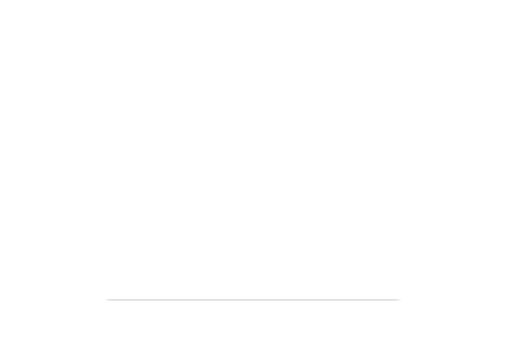
t = 0.00 s
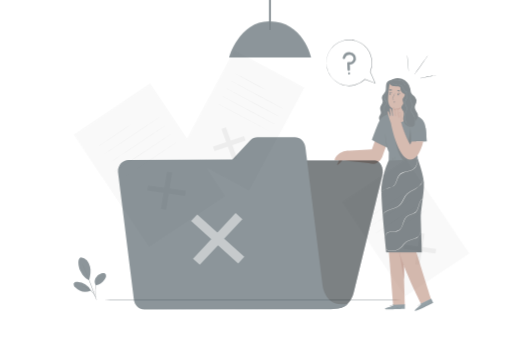
t = 0.42 s
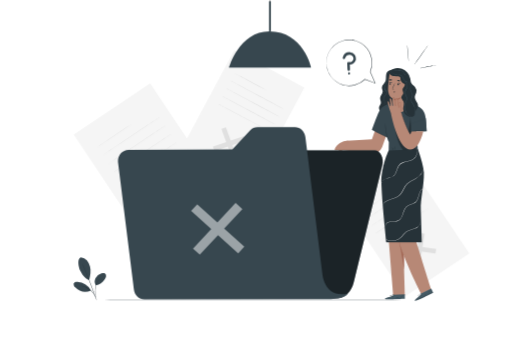
t = 0.83 s
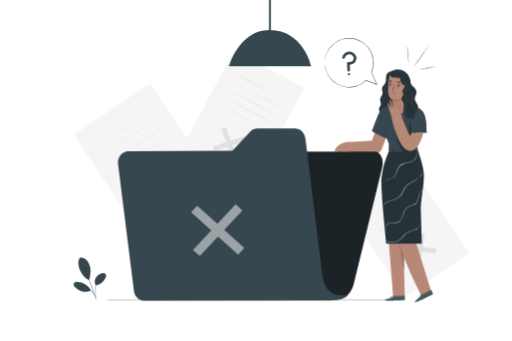
t = 1.25 s
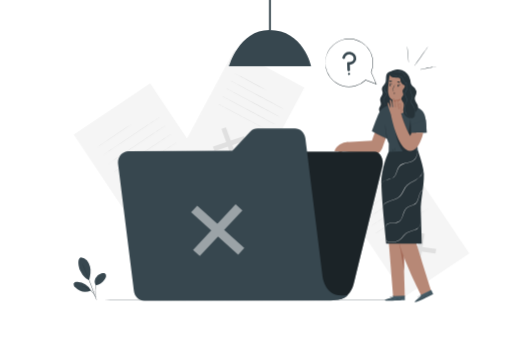
t = 1.67 s
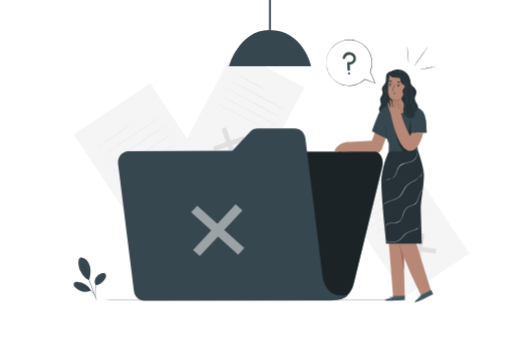
t = 2.08 s

The animated SVG that drew these frames (rendered in a browser with its animation timeline set to each time). Animation: 4 CSS @keyframes rules; one cycle of 2.50 s, repeats indefinitely.

<svg class="animated" id="freepik_stories-no-data" xmlns="http://www.w3.org/2000/svg" viewBox="0 0 750 500" version="1.1" xmlns:xlink="http://www.w3.org/1999/xlink" xmlns:svgjs="http://svgjs.com/svgjs"><style>svg#freepik_stories-no-data:not(.animated) .animable {opacity: 0;}svg#freepik_stories-no-data.animated #freepik--background-complete--inject-1 {animation: 1s 1 forwards cubic-bezier(.36,-0.01,.5,1.38) fadeIn;animation-delay: 0s;}svg#freepik_stories-no-data.animated #freepik--Lamp--inject-1 {animation: 1s 1 forwards cubic-bezier(.36,-0.01,.5,1.38) slideDown;animation-delay: 0s;}svg#freepik_stories-no-data.animated #freepik--Plant--inject-1 {animation: 1s 1 forwards cubic-bezier(.36,-0.01,.5,1.38) fadeIn;animation-delay: 0s;}svg#freepik_stories-no-data.animated #freepik--Character--inject-1 {animation: 1s 1 forwards cubic-bezier(.36,-0.01,.5,1.38) slideUp;animation-delay: 0s;}svg#freepik_stories-no-data.animated #freepik--Folder--inject-1 {animation: 1s 1 forwards cubic-bezier(.36,-0.01,.5,1.38) slideUp;animation-delay: 0s;}svg#freepik_stories-no-data.animated #freepik--speech-bubble--inject-1 {animation: 1s 1 forwards cubic-bezier(.36,-0.01,.5,1.38) fadeIn,1.5s Infinite  linear heartbeat;animation-delay: 0s,1s;}            @keyframes fadeIn {                0% {                    opacity: 0;                }                100% {                    opacity: 1;                }            }                    @keyframes slideDown {                0% {                    opacity: 0;                    transform: translateY(-30px);                }                100% {                    opacity: 1;                    transform: translateY(0);                }            }                    @keyframes slideUp {                0% {                    opacity: 0;                    transform: translateY(30px);                }                100% {                    opacity: 1;                    transform: inherit;                }            }                    @keyframes heartbeat {                0% {                    transform: scale(1);                }                10% {                    transform: scale(1.1);                }                30% {                    transform: scale(1);                }                40% {                    transform: scale(1);                }                50% {                    transform: scale(1.1);                }                60% {                    transform: scale(1);                }                100% {                    transform: scale(1);                }            }        </style><g id="freepik--background-complete--inject-1" class="animable" style="transform-origin: 397.782px 217.393px;"><g id="eluslnxr6gc3i"><rect x="151.54" y="143.03" width="134.99" height="198.77" style="fill: rgb(245, 245, 245); transform-origin: 219.035px 242.415px; transform: rotate(-33.78deg);" class="animable"></rect></g><polygon points="272.42 279.66 271.15 287.54 215.37 279.5 216.64 271.62 272.42 279.66" style="fill: rgb(224, 224, 224); transform-origin: 243.895px 279.58px;" id="elaiegjz4f69w" class="animable"></polygon><polygon points="244.33 251.55 252.33 252.7 243.46 307.62 235.45 306.46 244.33 251.55" style="fill: rgb(224, 224, 224); transform-origin: 243.89px 279.585px;" id="eloyar3en8nz" class="animable"></polygon><path d="M193,181.75c.08.11-11.16,7.78-25.11,17.1s-25.32,16.8-25.4,16.68,11.16-7.78,25.11-17.11S192.87,181.63,193,181.75Z" style="fill: rgb(224, 224, 224); transform-origin: 167.745px 198.64px;" id="el68zju7macsy" class="animable"></path><path d="M234.22,171.39c.08.12-18.62,12.76-41.76,28.24s-42,27.93-42.06,27.82S169,214.68,192.17,199.2,234.14,171.27,234.22,171.39Z" style="fill: rgb(224, 224, 224); transform-origin: 192.31px 199.42px;" id="els8v4ui3ylzb" class="animable"></path><path d="M242.49,183.75c.08.12-18.62,12.77-41.76,28.25s-42,27.93-42.06,27.81,18.62-12.76,41.77-28.25S242.41,183.63,242.49,183.75Z" style="fill: rgb(224, 224, 224); transform-origin: 200.58px 211.78px;" id="el0ztuy89xszo" class="animable"></path><path d="M250.76,196.12c.08.12-18.62,12.77-41.76,28.24S167,252.3,167,252.18s18.61-12.77,41.76-28.25S250.68,196,250.76,196.12Z" style="fill: rgb(224, 224, 224); transform-origin: 208.88px 224.15px;" id="elg7m517xj9xu" class="animable"></path><path d="M259,208.49c.08.12-18.62,12.76-41.76,28.24s-42,27.93-42.05,27.81S193.83,251.78,217,236.3,259,208.37,259,208.49Z" style="fill: rgb(224, 224, 224); transform-origin: 217.095px 236.515px;" id="eliw7cgnmm33q" class="animable"></path><g id="elo7qk431gd1"><rect x="537.68" y="250.43" width="113.37" height="166.93" style="fill: rgb(245, 245, 245); transform-origin: 594.365px 333.895px; transform: rotate(-33.78deg);" class="animable"></rect></g><polygon points="639.2 365.18 638.13 371.8 591.28 365.05 592.36 358.43 639.2 365.18" style="fill: rgb(224, 224, 224); transform-origin: 615.24px 365.115px;" id="eln24yqrscqng" class="animable"></polygon><polygon points="615.61 341.57 622.33 342.54 614.88 388.66 608.15 387.69 615.61 341.57" style="fill: rgb(224, 224, 224); transform-origin: 615.24px 365.115px;" id="el27o826dxx2g" class="animable"></polygon><path d="M572.46,283c.08.12-9.35,6.57-21.07,14.4s-21.28,14.09-21.36,14,9.36-6.56,21.07-14.4S572.38,282.83,572.46,283Z" style="fill: rgb(224, 224, 224); transform-origin: 551.245px 297.199px;" id="elilz3r3u14vd" class="animable"></path><path d="M607.11,274.25c.08.12-15.61,10.76-35,23.75s-35.26,23.45-35.34,23.33,15.61-10.76,35-23.76S607,274.13,607.11,274.25Z" style="fill: rgb(224, 224, 224); transform-origin: 571.94px 297.79px;" id="eljdjw180ae9p" class="animable"></path><path d="M614.06,284.63c.08.12-15.61,10.76-35,23.76s-35.26,23.44-35.34,23.32S559.28,321,578.72,308,614,284.52,614.06,284.63Z" style="fill: rgb(224, 224, 224); transform-origin: 578.89px 308.17px;" id="elaxjqplefx4" class="animable"></path><path d="M621,295c.08.12-15.62,10.76-35,23.76s-35.26,23.44-35.34,23.32,15.61-10.75,35-23.76S620.93,294.9,621,295Z" style="fill: rgb(224, 224, 224); transform-origin: 585.83px 318.54px;" id="elddd153vjg1" class="animable"></path><path d="M628,305.41c.08.12-15.61,10.75-35,23.75s-35.26,23.44-35.34,23.33,15.61-10.76,35-23.76S627.87,305.29,628,305.41Z" style="fill: rgb(224, 224, 224); transform-origin: 592.83px 328.95px;" id="elhd5oak6ezsa" class="animable"></path><g id="elhqadh350sul"><rect x="295.8" y="90.69" width="116.6" height="171.69" style="fill: rgb(245, 245, 245); transform-origin: 354.1px 176.535px; transform: rotate(28.14deg);" class="animable"></rect></g><polygon points="347.42 232.37 340.9 234.6 324.34 188.83 330.87 186.59 347.42 232.37" style="fill: rgb(224, 224, 224); transform-origin: 335.88px 210.595px;" id="el41y2jy595tv" class="animable"></polygon><polygon points="357.42 199.53 359.8 206.1 314.34 221.67 311.96 215.1 357.42 199.53" style="fill: rgb(224, 224, 224); transform-origin: 335.88px 210.6px;" id="el1lv9vcpy8j2" class="animable"></polygon><path d="M389.72,132c-.08.15-10.5-5.27-23.29-12.1s-23.08-12.5-23-12.65,10.51,5.27,23.3,12.1S389.8,131.84,389.72,132Z" style="fill: rgb(224, 224, 224); transform-origin: 366.575px 119.625px;" id="elcvjjflcekhg" class="animable"></path><path d="M414.4,159.23c-.08.15-17.34-8.93-38.55-20.27s-38.33-20.66-38.25-20.81,17.33,8.92,38.54,20.27S414.48,159.08,414.4,159.23Z" style="fill: rgb(224, 224, 224); transform-origin: 376px 138.69px;" id="elhyvezlt7vnj" class="animable"></path><path d="M408.34,170.56c-.08.15-17.34-8.92-38.55-20.27s-38.33-20.66-38.25-20.81,17.33,8.93,38.54,20.27S408.42,170.41,408.34,170.56Z" style="fill: rgb(224, 224, 224); transform-origin: 369.94px 150.02px;" id="el10089bsxuv4g" class="animable"></path><path d="M402.28,181.89c-.08.15-17.34-8.92-38.55-20.26S325.4,141,325.48,140.82s17.33,8.92,38.54,20.26S402.36,181.74,402.28,181.89Z" style="fill: rgb(224, 224, 224); transform-origin: 363.88px 161.355px;" id="elwg7qxq785o" class="animable"></path><path d="M396.22,193.22c-.08.15-17.34-8.92-38.55-20.26s-38.34-20.66-38.25-20.81,17.33,8.92,38.54,20.26S396.3,193.07,396.22,193.22Z" style="fill: rgb(224, 224, 224); transform-origin: 357.82px 172.685px;" id="elbdmahnnit19" class="animable"></path><g id="elhy714avcwil"><rect x="394.17" width="2.58" height="43.98" style="opacity: 0.2; transform-origin: 395.46px 21.99px;" class="animable"></rect></g></g><g id="freepik--Lamp--inject-1" class="animable" style="transform-origin: 395.46px 48.595px;"><path d="M335.23,97.19H455.69S444.57,44,394.55,44C350.06,44,335.23,97.19,335.23,97.19Z" style="fill: rgb(55, 71, 79); transform-origin: 395.46px 70.595px;" id="elbspppprizpt" class="animable"></path><rect x="394.17" width="2.58" height="43.98" style="fill: rgb(55, 71, 79); transform-origin: 395.46px 21.99px;" id="eldlsrm2fxoct" class="animable"></rect></g><g id="freepik--Floor--inject-1" class="animable" style="transform-origin: 375px 439.83px;"><path d="M663.67,439.83c0,.14-129.25.26-288.66.26S86.33,440,86.33,439.83s129.23-.26,288.68-.26S663.67,439.68,663.67,439.83Z" style="fill: rgb(38, 50, 56); transform-origin: 375px 439.83px;" id="elgnbchn8t6y" class="animable"></path></g><g id="freepik--Plant--inject-1" class="animable" style="transform-origin: 131.448px 408.86px;"><path d="M118.29,377.2a12.62,12.62,0,0,1,8.78,4.5,22.15,22.15,0,0,1,4.47,9c1.69,6.32.65,13.79-1.15,20.08-6.84-2.45-11.07-9.75-13-13.59-3-6.06-4.79-18.86.87-20" style="fill: rgb(55, 71, 79); transform-origin: 123.482px 393.985px;" id="elr07shfc1y6" class="animable"></path><path d="M140.24,418.45a10.74,10.74,0,0,1-.5-10.78,14.26,14.26,0,0,1,8.6-6.91c1.67-.52,3.61-.73,5.06.24a4.58,4.58,0,0,1,1.77,4.31,9.27,9.27,0,0,1-2,4.42c-3.33,4.51-7.37,8.26-13,8.72" style="fill: rgb(55, 71, 79); transform-origin: 146.872px 409.386px;" id="el0niepg4pgl8" class="animable"></path><path d="M141,439.58a6.5,6.5,0,0,1-.31-1.31c-.18-.94-.42-2.15-.71-3.6a37.77,37.77,0,0,1-.74-12.11,23,23,0,0,1,4.49-11.21,15.32,15.32,0,0,1,2.59-2.63,9.16,9.16,0,0,1,.82-.58,1.15,1.15,0,0,1,.3-.18,25.37,25.37,0,0,0-3.45,3.59,23.85,23.85,0,0,0-4.28,11.08c-.64,4.66.15,8.93.61,12,.24,1.53.44,2.77.55,3.63A8.23,8.23,0,0,1,141,439.58Z" style="fill: rgb(38, 50, 56); transform-origin: 143.245px 423.77px;" id="el8gpt7h6cvz" class="animable"></path><path d="M120.49,386.83a2.34,2.34,0,0,1,.28.51c.18.4.42.9.7,1.53.61,1.33,1.46,3.26,2.49,5.65,2.06,4.79,4.82,11.45,7.7,18.87s5.33,14.19,7,19.12c.86,2.46,1.53,4.46,2,5.85.21.66.37,1.19.5,1.6a2.61,2.61,0,0,1,.15.57,2.46,2.46,0,0,1-.24-.54c-.15-.4-.34-.92-.59-1.57l-2.11-5.8c-1.79-4.89-4.29-11.65-7.16-19.06s-5.59-14.09-7.57-18.91c-1-2.37-1.77-4.3-2.34-5.71-.26-.64-.47-1.15-.63-1.56A3.49,3.49,0,0,1,120.49,386.83Z" style="fill: rgb(38, 50, 56); transform-origin: 130.9px 413.68px;" id="el6php7oh6f8h" class="animable"></path><path d="M132.87,425.6a25.18,25.18,0,0,0-19.52-12.13c-2-.14-4.46.2-5.36,2s.3,4,1.68,5.46a21.49,21.49,0,0,0,23.27,5.2" style="fill: rgb(55, 71, 79); transform-origin: 120.309px 420.506px;" id="eltzt85af5tcl" class="animable"></path><path d="M116.43,418.89a7.15,7.15,0,0,1,1.27.05,12.09,12.09,0,0,1,1.47.17c.57.11,1.24.17,1.94.37a19.41,19.41,0,0,1,2.31.64,22.91,22.91,0,0,1,2.57,1,27.8,27.8,0,0,1,5.42,3.21,27.31,27.31,0,0,1,4.48,4.44,22.49,22.49,0,0,1,1.57,2.25,21.93,21.93,0,0,1,1.18,2.09,17.4,17.4,0,0,1,.8,1.8,11.34,11.34,0,0,1,.51,1.4,6.82,6.82,0,0,1,.33,1.23c-.11,0-.59-1.72-1.94-4.28a22,22,0,0,0-1.21-2,25.32,25.32,0,0,0-1.58-2.19,26.65,26.65,0,0,0-9.74-7.52c-.87-.38-1.7-.74-2.51-1a21.87,21.87,0,0,0-2.27-.69C118.23,419.09,116.42,419,116.43,418.89Z" style="fill: rgb(38, 50, 56); transform-origin: 128.355px 428.211px;" id="elgcg89lsitw8" class="animable"></path></g><g id="freepik--Character--inject-1" class="animable" style="transform-origin: 564.68px 255.511px;"><path d="M570.36,105.48c-2.94.67-4.37,4.06-4.65,7.06s.1,6.18-1.16,8.92c-1.42,3.08-4.81,5.36-4.92,8.75-.07,2.07,1.16,4,1.1,6.09-.1,3.4-3.56,6-3.75,9.36-.13,2.45,1.5,4.79,1.11,7.21-.3,1.88-1.77,3.36-2.39,5.16-1.23,3.6,1.24,7.55,4.45,9.57a14.59,14.59,0,0,0,21.25-6.78c1.78-4.32,1.39-9.19,1-13.84q-1.8-21.76-2.68-43.58" style="fill: rgb(38, 50, 56); transform-origin: 569.054px 136.619px;" id="elsvgq3kstzd" class="animable"></path><path d="M561.82,156.66a3.41,3.41,0,0,0,1.35-1.59,5.79,5.79,0,0,0,.34-2.45,13.47,13.47,0,0,0-.73-3.23,9.31,9.31,0,0,1-.52-4.1c.25-1.56,1.37-2.84,2.38-4.1a8.77,8.77,0,0,0,1.35-2.05,3.31,3.31,0,0,0,.16-2.4c-.52-1.63-2.12-2.83-2.85-4.72a5,5,0,0,1-.16-2.92,11.59,11.59,0,0,1,1-2.61,22.41,22.41,0,0,0,2-4.71c.7-3.17.37-6.2.85-8.69a9.62,9.62,0,0,1,2.53-5.32,5.81,5.81,0,0,1,1.32-1,2.07,2.07,0,0,1,.53-.19,7.69,7.69,0,0,0-1.71,1.28,9.78,9.78,0,0,0-2.31,5.25,32.58,32.58,0,0,0-.28,4,24.63,24.63,0,0,1-.46,4.69,22.46,22.46,0,0,1-2,4.82c-.75,1.57-1.44,3.41-.78,5.13s2.25,2.91,2.86,4.75a3.88,3.88,0,0,1-.19,2.75A9.46,9.46,0,0,1,565,141.5c-1,1.26-2.09,2.46-2.33,3.86a9,9,0,0,0,.46,3.93,13.62,13.62,0,0,1,.66,3.32,5.61,5.61,0,0,1-.45,2.54,3.06,3.06,0,0,1-1,1.26A1.58,1.58,0,0,1,561.82,156.66Z" style="fill: rgb(69, 90, 100); transform-origin: 566.595px 131.62px;" id="el42k1r7hq21y" class="animable"></path><path d="M554,180.37l-9,26-37.64,2-6.28,14,39.3,4A14.85,14.85,0,0,0,560,217.64l10.49-29.28Z" style="fill: rgb(183, 136, 118); transform-origin: 535.785px 203.926px;" id="elpahzdoekzen" class="animable"></path><path d="M631.81,425.7s-27.58-87.62-28.17-90.46c-.53-2.58,10-65.63,11.34-82l-37.27,1.39V255l-15.84.88L576.05,435H593.2l-1.7-59.45c10.58,28.39,25.74,57.33,25.74,57.33Z" style="fill: rgb(183, 136, 118); transform-origin: 596.84px 344.12px;" id="elazyukndkv9" class="animable"></path><path d="M592.2,396.88c0-.54-.21-19.92-.21-19.92-.21,1.16-6.57-16.82-6.42-17.91C585.65,358.48,592.2,396.88,592.2,396.88Z" style="fill: rgb(163, 105, 87); transform-origin: 588.884px 377.962px;" id="el2g4w0jys7br" class="animable"></path><path d="M584.85,350.53a3.88,3.88,0,0,0-.11,1.09,27.15,27.15,0,0,0,0,3c0,.63.09,1.31.17,2.05s.19,1.52.36,2.33a41.36,41.36,0,0,0,1.41,5.22c1.24,3.63,2.62,6.8,3.59,9.1.46,1,.86,1.95,1.2,2.71a4.32,4.32,0,0,0,.5,1,3.79,3.79,0,0,0-.3-1c-.23-.66-.58-1.61-1-2.78-.88-2.34-2.2-5.54-3.43-9.13a43.34,43.34,0,0,1-1.43-5.14c-.18-.8-.3-1.57-.41-2.29s-.19-1.4-.24-2c-.12-1.24-.17-2.24-.2-2.94A4.52,4.52,0,0,0,584.85,350.53Z" style="fill: rgb(163, 105, 87); transform-origin: 588.334px 363.78px;" id="el1l6luoszkzy" class="animable"></path><path d="M575.73,435.91V434.3l17.57-.77.05,6.65-1.08.07c-4.83.28-24.55,1.1-27.77.13C560.89,439.3,575.73,435.91,575.73,435.91Z" style="fill: rgb(69, 90, 100); transform-origin: 578.642px 437.185px;" id="elljws2msj9ks" class="animable"></path><path d="M593.58,439.78a2.29,2.29,0,0,1-.3,0l-.86.06-3.18.14c-2.68.11-6.39.21-10.48.23s-7.81-.05-10.5-.13l-3.17-.13-.87,0-.3,0a1.85,1.85,0,0,1,.3,0h.87l3.18.06c2.68,0,6.39.08,10.48.06s7.81-.09,10.49-.16l3.18-.08h1.16Z" style="fill: rgb(38, 50, 56); transform-origin: 578.75px 439.997px;" id="eloyk2vi4v40p" class="animable"></path><path d="M570,440.34a7.67,7.67,0,0,0-.6-1.51,7.21,7.21,0,0,0-1.09-1.21,2.32,2.32,0,0,1,1.27,1.1A2.39,2.39,0,0,1,570,440.34Z" style="fill: rgb(38, 50, 56); transform-origin: 569.161px 438.98px;" id="eljuzxnu1w4v7" class="animable"></path><path d="M575.18,437.71s-.29-.27-.55-.67-.42-.75-.37-.78.29.26.55.66S575.23,437.68,575.18,437.71Z" style="fill: rgb(38, 50, 56); transform-origin: 574.72px 436.984px;" id="el8t7sab2d11l" class="animable"></path><path d="M576.6,437c0,.05-.32-.14-.62-.41s-.52-.52-.48-.56.32.14.62.41S576.64,436.91,576.6,437Z" style="fill: rgb(38, 50, 56); transform-origin: 576.05px 436.516px;" id="el7gka9skeo6c" class="animable"></path><path d="M577.49,435.3a2.11,2.11,0,0,1-.92.12,2,2,0,0,1-.91-.09,2.08,2.08,0,0,1,.91-.12A2,2,0,0,1,577.49,435.3Z" style="fill: rgb(38, 50, 56); transform-origin: 576.575px 435.314px;" id="elslqxwd8cefp" class="animable"></path><path d="M577.79,434.14a1.86,1.86,0,0,1-1,.3,1.89,1.89,0,0,1-1-.14,5.77,5.77,0,0,1,1-.08A5.19,5.19,0,0,1,577.79,434.14Z" style="fill: rgb(38, 50, 56); transform-origin: 576.79px 434.298px;" id="eltmnk61z76e" class="animable"></path><path d="M574.59,436.18a3.07,3.07,0,0,1-1.13,0,6.46,6.46,0,0,1-1.19-.26,3.23,3.23,0,0,1-.69-.28.63.63,0,0,1-.28-.35.44.44,0,0,1,.17-.45,2.08,2.08,0,0,1,2.92,1.35.76.76,0,0,1,0,.3,3.22,3.22,0,0,0-.52-1,2.06,2.06,0,0,0-1-.62,1.78,1.78,0,0,0-1.34.1c-.17.13-.1.34.09.46a3.61,3.61,0,0,0,.64.27,8.41,8.41,0,0,0,1.15.29C574.16,436.15,574.59,436.15,574.59,436.18Z" style="fill: rgb(38, 50, 56); transform-origin: 572.94px 435.561px;" id="el50ifi6n3hvx" class="animable"></path><path d="M574.3,436.24a1.06,1.06,0,0,1-.14-.78,1.86,1.86,0,0,1,.31-.82,1.14,1.14,0,0,1,.93-.58.46.46,0,0,1,.35.52,1.19,1.19,0,0,1-.19.5,4.13,4.13,0,0,1-.53.69,1.64,1.64,0,0,1-.64.45s.22-.2.53-.56a3.88,3.88,0,0,0,.47-.67c.15-.24.26-.67,0-.72s-.56.26-.73.48a1.83,1.83,0,0,0-.32.73A3.52,3.52,0,0,0,574.3,436.24Z" style="fill: rgb(38, 50, 56); transform-origin: 574.947px 435.15px;" id="elmgeicoff6p" class="animable"></path><path d="M593.21,435s-.5,0-1.29.05a5.54,5.54,0,0,0-4.57,3.67c-.26.75-.28,1.26-.32,1.25s0-.13,0-.35a4.48,4.48,0,0,1,.18-.95,5.47,5.47,0,0,1,1.76-2.61,5.39,5.39,0,0,1,2.93-1.15,4.19,4.19,0,0,1,1,0A1.26,1.26,0,0,1,593.21,435Z" style="fill: rgb(38, 50, 56); transform-origin: 590.111px 437.425px;" id="elib93aon2uzp" class="animable"></path><path d="M584.8,438.38a9.81,9.81,0,0,1-2.56.25,9.43,9.43,0,0,1-2.55-.22c0-.06,1.14,0,2.55,0S584.79,438.32,584.8,438.38Z" style="fill: rgb(38, 50, 56); transform-origin: 582.245px 438.501px;" id="elaesa3ppbkim" class="animable"></path><path d="M588.22,438.35s-.09.24-.21.5-.18.5-.24.49-.09-.27.05-.58S588.18,438.3,588.22,438.35Z" style="fill: rgb(38, 50, 56); transform-origin: 587.97px 438.84px;" id="elf5nwxvojwtt" class="animable"></path><path d="M589.51,436.74s-.07.22-.25.4-.36.3-.41.26.07-.22.25-.41S589.46,436.69,589.51,436.74Z" style="fill: rgb(38, 50, 56); transform-origin: 589.174px 437.068px;" id="elucpimvyma3" class="animable"></path><path d="M591.35,436c0,.06-.24.06-.5.15s-.44.23-.49.19.1-.28.42-.39S591.37,435.94,591.35,436Z" style="fill: rgb(38, 50, 56); transform-origin: 590.851px 436.124px;" id="elpfk53tlhahn" class="animable"></path><path d="M592.66,435.64c0,.06-.07.15-.22.2s-.28.06-.3,0,.08-.15.22-.2S592.64,435.59,592.66,435.64Z" style="fill: rgb(38, 50, 56); transform-origin: 592.399px 435.742px;" id="el9vnkas5n5m5" class="animable"></path><path d="M616.89,434.36l-.66-1.47L631.94,425l2.77,6-1,.51c-4.29,2.23-21.94,11.05-25.28,11.49C604.74,443.53,616.89,434.36,616.89,434.36Z" style="fill: rgb(69, 90, 100); transform-origin: 621.221px 434.011px;" id="elq3zwvoduo1m" class="animable"></path><path d="M634.77,430.57l-.26.16-.77.4-2.84,1.44c-2.4,1.19-5.74,2.8-9.47,4.5s-7.15,3.15-9.63,4.18l-2.95,1.19-.8.31a1.14,1.14,0,0,1-.29.09l.27-.13.79-.35,2.92-1.25c2.47-1.06,5.87-2.54,9.6-4.24s7.08-3.28,9.5-4.44l2.86-1.37.79-.37Z" style="fill: rgb(38, 50, 56); transform-origin: 621.265px 436.705px;" id="elgmgohy54gvf" class="animable"></path><path d="M613.52,440.74a7.38,7.38,0,0,0-1.17-1.14,6.94,6.94,0,0,0-1.49-.66,2.81,2.81,0,0,1,2.66,1.8Z" style="fill: rgb(38, 50, 56); transform-origin: 612.19px 439.84px;" id="el2b665d33sb1" class="animable"></path><path d="M617.13,436.22s-.38-.12-.78-.38-.69-.51-.66-.56.38.12.78.38S617.16,436.17,617.13,436.22Z" style="fill: rgb(38, 50, 56); transform-origin: 616.41px 435.746px;" id="el5gl002fjr93" class="animable"></path><path d="M618.11,435c0,.05-.34,0-.73-.12s-.68-.27-.67-.33a1.49,1.49,0,0,1,.74.12C617.83,434.76,618.13,434.9,618.11,435Z" style="fill: rgb(38, 50, 56); transform-origin: 617.41px 434.781px;" id="elw9591mvn5ce" class="animable"></path><path d="M618.25,433.08c0,.06-.33.27-.79.49a2.11,2.11,0,0,1-.87.29c0-.06.33-.27.78-.49A2.18,2.18,0,0,1,618.25,433.08Z" style="fill: rgb(38, 50, 56); transform-origin: 617.42px 433.47px;" id="elvpu1ofk8fqi" class="animable"></path><path d="M618.05,431.9s-.29.4-.81.69a1.74,1.74,0,0,1-1,.3,5.28,5.28,0,0,1,.91-.49C617.64,432.13,618,431.85,618.05,431.9Z" style="fill: rgb(38, 50, 56); transform-origin: 617.145px 432.392px;" id="elxcxrmlqzig" class="animable"></path><path d="M616,435.08a3.24,3.24,0,0,1-1,.46,7.85,7.85,0,0,1-1.2.25,3,3,0,0,1-.74,0,.59.59,0,0,1-.4-.2.44.44,0,0,1,0-.48,2.06,2.06,0,0,1,2.57-.5,2,2,0,0,1,.64.53c.12.16.17.26.16.27a3,3,0,0,0-.87-.67,2,2,0,0,0-1.13-.17,1.75,1.75,0,0,0-1.18.64c-.11.19,0,.35.27.38a4,4,0,0,0,.69,0,7.9,7.9,0,0,0,1.18-.21C615.56,435.22,616,435.05,616,435.08Z" style="fill: rgb(38, 50, 56); transform-origin: 614.31px 435.087px;" id="elso9hg0489dc" class="animable"></path><path d="M615.72,435.25a1.11,1.11,0,0,1-.44-.66,1.88,1.88,0,0,1-.06-.87,1.13,1.13,0,0,1,.62-.91c.25-.08.83.43.87.62s-.29.09-.31.25a3.48,3.48,0,0,1-.2.83,1.56,1.56,0,0,1-.4.68s.12-.27.26-.72a5.12,5.12,0,0,0,.15-.81c0-.28,0-.71-.32-.64s-.41.46-.48.74a1.73,1.73,0,0,0,0,.79A4.36,4.36,0,0,0,615.72,435.25Z" style="fill: rgb(38, 50, 56); transform-origin: 615.954px 434.026px;" id="elz67m12h3rzm" class="animable"></path><path d="M632.47,426.36s-.48.17-1.16.58a5.58,5.58,0,0,0-2.09,2.22,5.63,5.63,0,0,0-.57,3c.06.8.25,1.26.21,1.28a1.27,1.27,0,0,1-.15-.32,5.18,5.18,0,0,1-.21-.94,5.29,5.29,0,0,1,2.73-5.36,4.75,4.75,0,0,1,.89-.38A1.23,1.23,0,0,1,632.47,426.36Z" style="fill: rgb(38, 50, 56); transform-origin: 630.461px 429.9px;" id="else664ph1dmm" class="animable"></path><path d="M626.18,432.9a14.28,14.28,0,0,1-4.65,2.12c0-.06,1.05-.46,2.33-1S626.15,432.85,626.18,432.9Z" style="fill: rgb(38, 50, 56); transform-origin: 623.855px 433.959px;" id="elvutxpx1dt6j" class="animable"></path><path d="M629.29,431.47c.05,0,0,.25,0,.54s0,.53,0,.55-.2-.22-.2-.55S629.24,431.44,629.29,431.47Z" style="fill: rgb(38, 50, 56); transform-origin: 629.201px 432.014px;" id="eluydhb0rtpi" class="animable"></path><path d="M629.8,429.47c.05,0,0,.23-.06.47s-.21.42-.26.4,0-.23.06-.47S629.74,429.45,629.8,429.47Z" style="fill: rgb(38, 50, 56); transform-origin: 629.64px 429.905px;" id="eliy754s3jpc" class="animable"></path><path d="M631.18,428c0,.06-.2.15-.4.34s-.31.39-.36.37,0-.3.22-.53S631.17,428,631.18,428Z" style="fill: rgb(38, 50, 56); transform-origin: 630.791px 428.353px;" id="elxcr64csemrq" class="animable"></path><path d="M632.23,427.18s0,.16-.12.27-.23.17-.27.13,0-.16.12-.27S632.19,427.14,632.23,427.18Z" style="fill: rgb(38, 50, 56); transform-origin: 632.027px 427.38px;" id="els3feyubedx" class="animable"></path><path d="M612.56,223.64l-2.92-35.7,15,.27s.69-5.27-1.52-16.81c-1.36-7.08-6.07-11.42-11.36-14v-.1l-.46-.12a42.83,42.83,0,0,0-13.76-3.59l-18.45.21S565,152,557.23,162.09c-3,3.87-12.31,30.36-12.31,30.36l22.15,10.66L565,188.42s.42,10.65,1.78,14c.75,1.88,3,7.72,3,7.72l-.29,17.62Z" style="fill: rgb(55, 71, 79); transform-origin: 584.831px 190.675px;" id="elyb1996qn0or" class="animable"></path><polygon points="602.39 182.76 599.65 194.42 625.48 194.42 623.78 174.86 602.39 182.76" style="fill: rgb(55, 71, 79); transform-origin: 612.565px 184.64px;" id="elkqdwqtdey4q" class="animable"></polygon><path d="M625.48,194.42a20.7,20.7,0,0,0-3.42-.34c-2.12-.12-5-.23-8.28-.21s-6.17.16-8.29.32a19.6,19.6,0,0,0-3.41.42,21.66,21.66,0,0,0,3.44,0c2.11-.07,5-.15,8.26-.16s6.15,0,8.27.05A21.65,21.65,0,0,0,625.48,194.42Z" style="fill: rgb(38, 50, 56); transform-origin: 613.78px 194.273px;" id="el7frva1o8g1l" class="animable"></path><path d="M601.27,174.77a15.57,15.57,0,0,0-.08,3c0,1.83.08,4.35.19,7.14s.24,5.32.36,7.14a14.9,14.9,0,0,0,.32,3,15.64,15.64,0,0,0,.08-3c0-1.83-.08-4.36-.19-7.15s-.24-5.31-.36-7.14A14.71,14.71,0,0,0,601.27,174.77Z" style="fill: rgb(38, 50, 56); transform-origin: 601.665px 184.91px;" id="eltgwamvr2nyc" class="animable"></path><g id="el874nrudujyo"><g style="opacity: 0.3; transform-origin: 593.51px 205.601px;" class="animable"><path d="M577.77,184.87s5.74,42.57,21.88,41.44c0,0,7.27-.08,9.6-4.91v-1.9Z" id="elzf5q5cv4ss" class="animable" style="transform-origin: 593.51px 205.601px;"></path></g></g><g id="elkozvuiac1ua"><g style="opacity: 0.3; transform-origin: 600.83px 189.545px;" class="animable"><polygon points="601.27 177.28 598.18 198.15 600.18 201.81 603.48 194.65 602.08 194.61 601.27 177.28" id="elzenuxbkgjj8" class="animable" style="transform-origin: 600.83px 189.545px;"></polygon></g></g><path d="M569.69,210.16a4,4,0,0,1-.44-1c-.25-.65-.58-1.6-1-2.79a86.11,86.11,0,0,1-2.47-9.45,67,67,0,0,1-1.22-9.69c-.06-1.25-.08-2.26-.06-3a4,4,0,0,1,.07-1.08c.08,0,.14,1.54.35,4a89,89,0,0,0,1.37,9.61c.74,3.72,1.63,7.05,2.31,9.44.32,1.11.59,2.06.81,2.84A4.89,4.89,0,0,1,569.69,210.16Z" style="fill: rgb(38, 50, 56); transform-origin: 567.09px 196.655px;" id="elego73bp64pr" class="animable"></path><path d="M576.21,222.39c-.14,0-.54-.87-.89-2a4.8,4.8,0,0,1-.39-2.2,5.22,5.22,0,0,1,.89,2.05A5,5,0,0,1,576.21,222.39Z" style="fill: rgb(38, 50, 56); transform-origin: 575.568px 220.29px;" id="elwpdnat4eq4" class="animable"></path><path d="M578.44,222.23a9.2,9.2,0,0,1-.09-6.24,20.81,20.81,0,0,1,0,3.12A20.56,20.56,0,0,1,578.44,222.23Z" style="fill: rgb(38, 50, 56); transform-origin: 578.156px 219.11px;" id="elhyiufiapwo" class="animable"></path><path d="M567.52,203.6c-.07.12-5.22-2.32-11.51-5.46s-11.34-5.8-11.28-5.93,5.22,2.32,11.51,5.46S567.58,203.47,567.52,203.6Z" style="fill: rgb(38, 50, 56); transform-origin: 556.125px 197.905px;" id="elin8e6c1idn" class="animable"></path><path d="M576.6,157.25c.11-5.06.14-10.38.14-10.38s-6.49-1.25-7.62-9.79c-1.08-8.14,1.94-27.25,1.94-27.25h0c9.48-3.58,19.33-.33,25.82,7.35h0l-1.61,41.07c-.19,4.77-4.44,8.41-9.54,8.17h0C580.57,166.17,576.49,162.07,576.6,157.25Z" style="fill: rgb(183, 136, 118); transform-origin: 582.883px 137.404px;" id="elqx03gztoapm" class="animable"></path><path d="M570.56,125.1a1.1,1.1,0,0,0,1,1.13,1.05,1.05,0,0,0,1.15-1,1.09,1.09,0,0,0-1-1.12A1,1,0,0,0,570.56,125.1Z" style="fill: rgb(38, 50, 56); transform-origin: 571.635px 125.167px;" id="elo7cv085voa" class="animable"></path><path d="M570.16,123.67c.13.14,1-.45,2.15-.41s2,.64,2.14.5-.06-.32-.43-.61a3,3,0,0,0-1.72-.57,2.81,2.81,0,0,0-1.71.5C570.22,123.35,570.09,123.6,570.16,123.67Z" style="fill: rgb(38, 50, 56); transform-origin: 572.318px 123.18px;" id="elx230kmzudu" class="animable"></path><path d="M582.47,125.84a1.09,1.09,0,0,0,1,1.13,1,1,0,0,0,1.15-1,1.08,1.08,0,0,0-1-1.12A1,1,0,0,0,582.47,125.84Z" style="fill: rgb(38, 50, 56); transform-origin: 583.545px 125.91px;" id="elp18ydej8arc" class="animable"></path><path d="M582.39,124.41c.13.15,1-.44,2.15-.41s2,.64,2.15.5-.07-.32-.44-.6a2.87,2.87,0,0,0-1.71-.58,2.91,2.91,0,0,0-1.72.5C582.46,124.09,582.33,124.34,582.39,124.41Z" style="fill: rgb(38, 50, 56); transform-origin: 584.557px 123.92px;" id="elbpn9qnu4bn" class="animable"></path><path d="M577.91,133a7.56,7.56,0,0,0-1.9-.39c-.3,0-.58-.11-.62-.31a1.46,1.46,0,0,1,.22-.89l.94-2.25a39.1,39.1,0,0,0,2.15-5.92,39.62,39.62,0,0,0-2.62,5.73c-.31.79-.62,1.55-.91,2.27a1.75,1.75,0,0,0-.18,1.17.75.75,0,0,0,.48.46,2.05,2.05,0,0,0,.51.08A7.63,7.63,0,0,0,577.91,133Z" style="fill: rgb(38, 50, 56); transform-origin: 576.829px 128.139px;" id="elix0t5fp44v" class="animable"></path><path d="M576.74,146.87a21.66,21.66,0,0,0,11.46-2.75s-2.91,5.77-11.4,4.76Z" style="fill: rgb(163, 105, 87); transform-origin: 582.47px 146.559px;" id="elu8gn8l5rdii" class="animable"></path><path d="M586.15,121c-.24.37-1.14.21-2.14,0s-1.88-.38-2-.81.93-1,2.27-.73S586.39,120.68,586.15,121Z" style="fill: rgb(38, 50, 56); transform-origin: 584.097px 120.306px;" id="el2snfkqpd8lw" class="animable"></path><path d="M574.48,119.3c-.09.43-1.05.59-2.15.64s-2.07,0-2.2-.44.8-1.06,2.13-1.12S574.57,118.89,574.48,119.3Z" style="fill: rgb(38, 50, 56); transform-origin: 572.302px 119.166px;" id="el3oi4uwor4yj" class="animable"></path><path d="M577.93,135.81a.58.58,0,0,0-.65.3.67.67,0,1,0,1.17,0,.67.67,0,0,0-.77-.33" style="fill: rgb(163, 105, 87); transform-origin: 577.865px 136.431px;" id="elr507h2mqjx" class="animable"></path><path d="M578.2,135.93c0-.05-.19-.34-.7-.23a.9.9,0,0,0-.64.63,1,1,0,0,0,.35,1.06,1,1,0,0,0,1.13,0,.84.84,0,0,0,.36-.83c-.1-.53-.49-.61-.51-.54s.14.25.11.56a.47.47,0,0,1-.24.37.51.51,0,0,1-.51,0,.53.53,0,0,1-.18-.49.49.49,0,0,1,.27-.37C577.92,135.92,578.17,136,578.2,135.93Z" style="fill: rgb(38, 50, 56); transform-origin: 577.767px 136.62px;" id="el2ombl8is8mg" class="animable"></path><path d="M593,127.21c-1,2.34-3.48,4.15-3.14,6.68.22,1.63,1.27,3.15,1.07,4.79-.26,2-2.39,3.48-2.7,5.53-.37,2.51,2.08,4.46,3.05,6.8,1.43,3.42-.39,7.26-.44,11a11.74,11.74,0,0,0,10.4,11.42c2.28.19,4.85-.5,6-2.46,1-1.62.78-3.68,1.36-5.47.88-2.68,3.43-4.64,4-7.4,1-5-5.1-9.2-4.7-14.32.17-2.19,1.52-4.09,2.09-6.21a9.12,9.12,0,0,0-1.78-8.09c-1.51-1.79-3.69-3-5-4.92-1.45-2.21-1.5-5-2-7.61a19.18,19.18,0,0,0-30.46-11.23s-1.45,6.59,5.32,7.7,9.9-.17,10.66,2.54a7.16,7.16,0,0,0,2,6.19C591.49,125.13,594.12,124.49,593,127.21Z" style="fill: rgb(38, 50, 56); transform-origin: 591.665px 137.601px;" id="elntwubweanl" class="animable"></path><path d="M603.75,172.92a2.39,2.39,0,0,1-.62-.06,9.78,9.78,0,0,1-1.72-.47,12.21,12.21,0,0,1-5.24-3.87,13.86,13.86,0,0,1-2.22-4,15.85,15.85,0,0,1-.91-5.13,21.19,21.19,0,0,1,.72-5.71,24.45,24.45,0,0,1,1-2.89,29.55,29.55,0,0,0,1.09-2.87,5.34,5.34,0,0,0,0-2.94,16.3,16.3,0,0,0-1.13-2.74,18,18,0,0,1-1.17-2.71,5.85,5.85,0,0,1-.21-2.87c.4-1.88,1.54-3.28,2.22-4.71a8.91,8.91,0,0,0,.9-4.26,10.05,10.05,0,0,0-2.23-5.9,17.59,17.59,0,0,0-1.69-1.65,6.84,6.84,0,0,1,1.85,1.52,10,10,0,0,1,2.44,6,9.24,9.24,0,0,1-.88,4.46c-.69,1.48-1.8,2.89-2.14,4.61s.47,3.53,1.36,5.27a15.58,15.58,0,0,1,1.18,2.83,5.89,5.89,0,0,1,0,3.2A31.35,31.35,0,0,1,595.2,151a23.52,23.52,0,0,0-1,2.83,20.61,20.61,0,0,0-.73,5.57,14.46,14.46,0,0,0,2.94,8.88,12.28,12.28,0,0,0,5,3.91C602.9,172.77,603.76,172.86,603.75,172.92Z" style="fill: rgb(69, 90, 100); transform-origin: 598.145px 146.531px;" id="elya8zsn3paq" class="animable"></path><path d="M602.75,122.46a7.07,7.07,0,0,1-1.49.22,15.51,15.51,0,0,1-4.12-.11,7.85,7.85,0,0,1-5.2-3.15,17,17,0,0,1-1.36-3.36,5.58,5.58,0,0,0-2.28-2.81c-2.19-1.39-4.76-1.56-7-1.83a12.21,12.21,0,0,1-5.83-1.82,5.77,5.77,0,0,1-2.39-3.33,3.35,3.35,0,0,1-.07-1.13c0-.26.06-.39.08-.39a7.08,7.08,0,0,0,.19,1.47,5.72,5.72,0,0,0,2.4,3.08,12.09,12.09,0,0,0,5.67,1.64c2.24.26,4.9.39,7.24,1.87a6.08,6.08,0,0,1,2.48,3.07,16.73,16.73,0,0,0,1.29,3.28,7.55,7.55,0,0,0,4.86,3,17.26,17.26,0,0,0,4,.27A10.11,10.11,0,0,1,602.75,122.46Z" style="fill: rgb(69, 90, 100); transform-origin: 587.87px 113.759px;" id="el208tgvplqgq" class="animable"></path><path d="M600.27,114.32a3.33,3.33,0,0,1-1.17.17,7.13,7.13,0,0,1-5-2,9.18,9.18,0,0,1-1.55-2.07c-.9-1.52-1.77-3.39-3.64-4.17a12,12,0,0,0-5.6-.49,17.18,17.18,0,0,1-4.78,0,6,6,0,0,1-3-1.32,3.32,3.32,0,0,1-.58-.66q-.18-.26-.15-.27s.28.32.86.77a6.3,6.3,0,0,0,2.89,1.12,18.14,18.14,0,0,0,4.68-.08,12,12,0,0,1,5.85.5,5.75,5.75,0,0,1,2.39,2,25.76,25.76,0,0,1,1.45,2.42,9.52,9.52,0,0,0,1.45,2,7,7,0,0,0,1.71,1.27,7.42,7.42,0,0,0,3,.83C599.85,114.33,600.26,114.27,600.27,114.32Z" style="fill: rgb(69, 90, 100); transform-origin: 587.533px 109.001px;" id="elwznd1diu0t" class="animable"></path><path d="M606.73,170.76c-.05,0,.27-.66.64-1.9a17.2,17.2,0,0,0,.66-5.36,16.32,16.32,0,0,0-2.13-7.63c-.73-1.31-1.84-2.48-2.75-3.92a7,7,0,0,1-1-2.41,5.39,5.39,0,0,1,.22-2.7c.56-1.73,1.56-3.18,1.78-4.77s-.54-3-1.3-4.33a21.3,21.3,0,0,1-1.07-2,7.32,7.32,0,0,1-.57-2.09,18.12,18.12,0,0,1,.12-3.81,10.11,10.11,0,0,0-.48-5.32,4.84,4.84,0,0,0-1.18-1.56s.05,0,.12.06a1.22,1.22,0,0,1,.32.23,3.57,3.57,0,0,1,.93,1.19,9.88,9.88,0,0,1,.65,5.43,19.17,19.17,0,0,0-.05,3.73,9.6,9.6,0,0,0,1.62,3.88,13.3,13.3,0,0,1,1.09,2.13,5,5,0,0,1,.3,2.52c-.24,1.75-1.27,3.23-1.79,4.86a5,5,0,0,0-.21,2.45,6.66,6.66,0,0,0,.94,2.23c.85,1.39,2,2.58,2.73,3.95a16.5,16.5,0,0,1,2.08,7.87,16.18,16.18,0,0,1-.84,5.43,10.43,10.43,0,0,1-.58,1.38A1.84,1.84,0,0,1,606.73,170.76Z" style="fill: rgb(69, 90, 100); transform-origin: 604.036px 146.86px;" id="elvzy51hjx1am" class="animable"></path><path d="M566,357.09s-6.74-63.84-7.13-87.43,10.61-46.87,10.61-46.87L612.56,221s8.52,23.93,8.67,34c.3,19.54-5.19,38.83-4.56,54.33l1.44,47.8" style="fill: rgb(38, 50, 56); transform-origin: 590.051px 289.065px;" id="elqk1k0mqu7u" class="animable"></path><path d="M619.56,278.6a6.88,6.88,0,0,1-.71.54l-.39.27-.42.41a6.92,6.92,0,0,0-1,1.07c-1.39,1.7-2.4,4.75-3.37,8.54a28.7,28.7,0,0,1-2.18,6.08,10.64,10.64,0,0,1-1,1.51c-.18.24-.35.5-.56.73l-.66.66a10.71,10.71,0,0,1-3.24,2.08c-2.41,1.06-5.14,1.56-7.62,2.81a12,12,0,0,0-5.53,6.3c-1.22,2.71-2,5.55-3,8.21s-2.35,5.2-4.5,6.82a12.36,12.36,0,0,1-7,2.21c-2.32.14-4.47.07-6.4.36a10.11,10.11,0,0,0-4.82,1.82,6.76,6.76,0,0,0-2.24,3.16,4.8,4.8,0,0,0-.17,2.45c.12.56.27.83.24.84a2.52,2.52,0,0,1-.34-.82,4.59,4.59,0,0,1,.08-2.53,6.8,6.8,0,0,1,2.25-3.33,10.25,10.25,0,0,1,5-2c2-.32,4.13-.28,6.42-.43a12,12,0,0,0,6.79-2.16,14.52,14.52,0,0,0,4.31-6.62c1-2.63,1.73-5.48,3-8.24a12.5,12.5,0,0,1,5.78-6.55c2.58-1.28,5.31-1.77,7.66-2.79a10.49,10.49,0,0,0,3.12-2l.63-.63c.2-.22.37-.47.55-.7a9.65,9.65,0,0,0,.93-1.45,28.68,28.68,0,0,0,2.21-6c1-3.78,2.09-6.87,3.56-8.58a6.51,6.51,0,0,1,1-1.06c.16-.14.3-.28.44-.39l.41-.26A6.93,6.93,0,0,1,619.56,278.6Z" style="fill: rgb(250, 250, 250); transform-origin: 592.035px 307.035px;" id="el92zke4jzq9o" class="animable"></path><path d="M619.82,249.06a4.67,4.67,0,0,1,.06.85,10.48,10.48,0,0,1-.3,2.45,15.75,15.75,0,0,1-4.87,7.52,28.93,28.93,0,0,1-5,3.69c-1.93,1.14-4.06,2.23-6.25,3.47a32.29,32.29,0,0,0-6.38,4.49,24.64,24.64,0,0,0-4.84,6.79,62.1,62.1,0,0,1-4.19,7.39,17.66,17.66,0,0,1-2.74,3A16.54,16.54,0,0,1,582,290.9a39.9,39.9,0,0,1-6.69,2.57c-2.14.66-4.14,1.25-5.88,2a22.51,22.51,0,0,0-4.48,2.4,13.87,13.87,0,0,0-2.81,2.59,12.85,12.85,0,0,0-1.69,2.8,5.28,5.28,0,0,1,.28-.81,10,10,0,0,1,1.25-2.12,13.47,13.47,0,0,1,2.8-2.7,22.83,22.83,0,0,1,4.51-2.5,60,60,0,0,1,5.89-2.05,41.38,41.38,0,0,0,6.6-2.58,17.05,17.05,0,0,0,3.15-2.12,17.74,17.74,0,0,0,2.64-2.94,64.33,64.33,0,0,0,4.15-7.34,24.83,24.83,0,0,1,5-6.92,32.23,32.23,0,0,1,6.5-4.54c2.2-1.23,4.33-2.3,6.26-3.43a28.87,28.87,0,0,0,5-3.58,15.86,15.86,0,0,0,4.92-7.31A15.29,15.29,0,0,0,619.82,249.06Z" style="fill: rgb(250, 250, 250); transform-origin: 590.166px 276.16px;" id="el8oq42joxz3f" class="animable"></path><path d="M559.09,273a.75.75,0,0,1-.09-.2,5.22,5.22,0,0,1-.19-.59,4.78,4.78,0,0,1,.1-2.4c.56-2,2.77-4.57,6.33-5.84,1.78-.61,3.79-1,5.89-1.52a11.09,11.09,0,0,0,8.15-6.07,32.14,32.14,0,0,0,1.49-3.59,39.13,39.13,0,0,1,3.17-7.67,12.22,12.22,0,0,1,6.52-5.07,59.22,59.22,0,0,1,7.49-1.9,24.83,24.83,0,0,0,6.51-2.22,13.7,13.7,0,0,0,4.4-4,14.88,14.88,0,0,0,2.8-8.1,23,23,0,0,0-.21-3.2,10.41,10.41,0,0,1,.41,3.2,14.73,14.73,0,0,1-2.7,8.31,13.84,13.84,0,0,1-4.49,4.13,24.93,24.93,0,0,1-6.61,2.31,59.58,59.58,0,0,0-7.42,1.91,11.74,11.74,0,0,0-6.26,4.87,39.19,39.19,0,0,0-3.13,7.56,31.15,31.15,0,0,1-1.53,3.65,13.21,13.21,0,0,1-2.24,3.1,13,13,0,0,1-6.25,3.15c-2.12.54-4.12.88-5.87,1.46-3.47,1.18-5.67,3.61-6.26,5.55a5.07,5.07,0,0,0-.19,2.32A5,5,0,0,1,559.09,273Z" style="fill: rgb(250, 250, 250); transform-origin: 585.283px 246.815px;" id="ele3v9dv4roe" class="animable"></path><path d="M616.12,327a3.82,3.82,0,0,1,.07.63,6.64,6.64,0,0,1-.19,1.8,10.21,10.21,0,0,1-3.78,5.4,16.67,16.67,0,0,1-4,2.36c-1.53.65-3.22,1.17-5,1.72a41.32,41.32,0,0,0-5.41,2A15.45,15.45,0,0,0,593,344.5c-1.46,1.52-2.72,3.19-4.12,4.67a18.77,18.77,0,0,1-4.61,3.6,20.31,20.31,0,0,1-9.51,2.48,18.94,18.94,0,0,1-6.54-1.09,12.48,12.48,0,0,1-1.66-.71,2.63,2.63,0,0,1-.55-.31,4.25,4.25,0,0,1,.59.21,17.72,17.72,0,0,0,1.68.62,20,20,0,0,0,6.48.91,20.21,20.21,0,0,0,9.28-2.53,18.68,18.68,0,0,0,4.47-3.53c1.37-1.46,2.62-3.12,4.11-4.68a16.06,16.06,0,0,1,5.08-3.7,41.39,41.39,0,0,1,5.49-2c1.76-.54,3.44-1,5-1.66a16.77,16.77,0,0,0,3.9-2.25,10.2,10.2,0,0,0,3.81-5.16A12.69,12.69,0,0,0,616.12,327Z" style="fill: rgb(250, 250, 250); transform-origin: 591.102px 341.126px;" id="el6ckiebw5h77" class="animable"></path><path d="M611.21,194.46l-8.34.2a13.49,13.49,0,0,1-1.88,4.73c-7-12.1-12.37-28.3-13.71-34.81.2-.65.43-1.37.72-2.17a9.24,9.24,0,0,0-.11-3.66c-.24-1.45-.64-3.4-.76-4.3-.37-2.76-.82-3.19-1.78-2.88-1.3.43.54,7.73-.53,7.89-.58.08-1.28-2.42-1.48-4.47s-1.14-8.37-1.81-8.79c-1-.62-1.87.36-1.61,2.4s.57,8.24-.51,8.33-2-10.39-2-10.39.17-2.28-1.09-2.23c-2.26.1-.49,11.14-.3,12.19.14.72-1,.86-1.14.07s-.66-10.47-3-10.39c-1.78,0,1.37,9.09.37,11.19s-1.68-7.12-3.37-7c-.63.05-1.1.17.06,5.38a118.2,118.2,0,0,0,4,12.21c2.68,14.45,14.44,60.68,32.87,52.22,10.32-4.74,14.5-25.72,14.5-25.72Z" style="fill: rgb(183, 136, 118); transform-origin: 594.27px 182.757px;" id="elzl2g44c4ym9" class="animable"></path><path d="M575.66,157.2a.49.49,0,0,0,.24,0,.53.53,0,0,0,.37-.58c0-.62-.12-1.52-.26-2.69a37.55,37.55,0,0,1-.46-4.26c0-.84,0-1.74.05-2.69a9.9,9.9,0,0,1,.15-1.44c.08-.45.38-1,.73-.91h.06c.35,0,.63.26.74.68a3.92,3.92,0,0,1,.14,1.34v0h0a78,78,0,0,0,1.07,8.35c.08.37.16.75.28,1.13a4.3,4.3,0,0,0,.2.57,3.18,3.18,0,0,0,.17.3.55.55,0,0,0,.42.26.74.74,0,0,0,.63-.53,2.86,2.86,0,0,0,.19-.61,10.19,10.19,0,0,0,.16-1.22,36.44,36.44,0,0,0-.07-5,11.3,11.3,0,0,1-.1-2.51,1.4,1.4,0,0,1,.49-.93.53.53,0,0,1,.43-.05.82.82,0,0,1,.24.1.32.32,0,0,1,.11.15,12.75,12.75,0,0,1,.69,2.51c.18.88.33,1.79.47,2.7s.27,1.83.38,2.76a20.36,20.36,0,0,0,.46,2.85,11,11,0,0,0,.45,1.41,2.65,2.65,0,0,0,.42.71.59.59,0,0,0,.59.22.62.62,0,0,0,.41-.45,5,5,0,0,0,.11-1.56c0-.5-.06-1-.11-1.48-.07-.84-.15-1.67-.18-2.49a9.68,9.68,0,0,1,0-1.21,2,2,0,0,1,.13-.52.49.49,0,0,1,.09-.15l0,0,.13,0c.66-.27.88.65,1.06,1.39s.25,1.58.41,2.37c.26,1.57.6,3.14.77,4.64a5.53,5.53,0,0,1-.08,2.16c-.24.72-.48,1.43-.71,2.14l0,.07,0,.06a115.17,115.17,0,0,0,4.47,14.46c1.58,4.27,3.17,8,4.56,11s2.65,5.35,3.51,6.93l1,1.79a3.36,3.36,0,0,0,.39.6,4,4,0,0,0-.31-.64l-1-1.83c-.82-1.61-2-4-3.36-7s-2.9-6.73-4.44-11a119.4,119.4,0,0,1-4.38-14.42v.14c.23-.7.46-1.41.7-2.12a5.72,5.72,0,0,0,.12-2.39c-.18-1.57-.51-3.09-.77-4.67-.15-.78-.25-1.58-.41-2.4A4.4,4.4,0,0,0,587,152a1.18,1.18,0,0,0-.55-.56,1.27,1.27,0,0,0-.79,0l-.16,0a.65.65,0,0,0-.23.13.88.88,0,0,0-.25.35,2.26,2.26,0,0,0-.17.68,9.46,9.46,0,0,0,0,1.3c0,.84.12,1.68.19,2.52,0,.49.08,1,.1,1.45a4.86,4.86,0,0,1-.07,1.35c0,.1-.08.08,0,.13h0s0,0,0,0h0s0,0,0,0,0,0,0,0l-.06-.06a2,2,0,0,1-.3-.54,9.83,9.83,0,0,1-.43-1.33,18.59,18.59,0,0,1-.45-2.77q-.16-1.41-.39-2.79c-.14-.92-.3-1.82-.48-2.72a12.18,12.18,0,0,0-.76-2.67.85.85,0,0,0-.31-.35,1.73,1.73,0,0,0-.37-.16,1.11,1.11,0,0,0-.85.12,1.87,1.87,0,0,0-.74,1.3,4.85,4.85,0,0,0,0,1.37c0,.43.1.85.13,1.27a37,37,0,0,1,.09,4.92,8.54,8.54,0,0,1-.15,1.16,2.23,2.23,0,0,1-.15.52.61.61,0,0,1-.11.18c0,.09-.07,0-.06.12,0-.1,0,0,0-.13a2,2,0,0,1-.12-.21c-.07-.16-.13-.34-.19-.51-.11-.36-.19-.73-.27-1.09a79.46,79.46,0,0,1-1.13-8.28v0a4.35,4.35,0,0,0-.17-1.49,1.4,1.4,0,0,0-.39-.66,1,1,0,0,0-.74-.28h.06a.87.87,0,0,0-.87.41,2.21,2.21,0,0,0-.3.78,10.09,10.09,0,0,0-.14,1.5c0,1,0,1.87,0,2.72a34.89,34.89,0,0,0,.55,4.28c.17,1.16.3,2.06.36,2.67a.47.47,0,0,1-.29.52C575.74,157.18,575.65,157.19,575.66,157.2Z" style="fill: rgb(163, 105, 87); transform-origin: 588.24px 171.915px;" id="eli9whqlj4crn" class="animable"></path><path d="M510.53,208.23a21.41,21.41,0,0,0-5.79.67c-5.17,1.36-14.08,6.76-14.45,13.43h6.48s-3.63,7.72-2.57,7c2.77-1.86,8.27-7.45,8.27-7.45Z" style="fill: rgb(183, 136, 118); transform-origin: 500.41px 218.801px;" id="eldf5za9v7b7" class="animable"></path><path d="M598.86,92c-.15,0-.73-5.34-1.31-12s-.94-12-.8-12,.73,5.34,1.31,12S599,92,598.86,92Z" style="fill: rgb(38, 50, 56); transform-origin: 597.805px 80px;" id="eldqhfr1jv1hh" class="animable"></path><path d="M627.27,68.41c.11.08-4.26,6.43-9.77,14.18s-10.08,14-10.2,13.88,4.26-6.43,9.77-14.18S627.15,68.33,627.27,68.41Z" style="fill: rgb(38, 50, 56); transform-origin: 617.285px 82.4405px;" id="elzpz5wdno1i" class="animable"></path><path d="M639.07,97.19c0,.14-5.08,1.31-11.4,2.61s-11.48,2.24-11.51,2.1,5.07-1.31,11.4-2.61S639,97.05,639.07,97.19Z" style="fill: rgb(38, 50, 56); transform-origin: 627.615px 99.545px;" id="ela145f6wwcpg" class="animable"></path></g><g id="freepik--Folder--inject-1" class="animable" style="transform-origin: 366.753px 314.59px;"><path d="M299,234.54,263.6,416.34,259,440.14,495,439c10.6-.05,20-9.46,23.39-23.44l41.86-171.63c2.59-10.61-3.09-21.65-11.13-21.64l-238.92.25C305,222.53,300.34,227.45,299,234.54Z" style="fill: rgb(55, 71, 79); transform-origin: 409.942px 331.215px;" id="eloiohtyq5qf" class="animable"></path><g id="elfm2bycitv1t"><g style="opacity: 0.5; transform-origin: 409.942px 331.215px;" class="animable"><path d="M299,234.54,263.6,416.34,259,440.14,495,439c10.6-.05,20-9.46,23.39-23.44l41.86-171.63c2.59-10.61-3.09-21.65-11.13-21.64l-238.92.25C305,222.53,300.34,227.45,299,234.54Z" id="el2xnwma63rwh" class="animable" style="transform-origin: 409.942px 331.215px;"></path></g></g><path d="M472.39,404l-25-201.41c-1-8.25-7.59-14.41-15.36-14.38l-54.8.17a15,15,0,0,0-10.83,4.8l-26,27.67L188,221.67c-9.31.05-16.47,8.87-15.24,18.77l23.21,186.15c1,8.24,7.59,14.39,15.34,14.38l265.65-.53c29.58.61,32.41-8.12,32.41-8.12C475.41,439.83,472.39,404.05,472.39,404Z" style="fill: rgb(55, 71, 79); transform-origin: 340.996px 314.59px;" id="el6kloijd2sk9" class="animable"></path><g id="elywy59onepmd"><g style="opacity: 0.5; transform-origin: 318.86px 337.49px;" class="animable"><polygon points="357.84 363.72 348.88 373.34 279.88 311.26 288.84 301.64 357.84 363.72" style="fill: rgb(255, 255, 255); transform-origin: 318.86px 337.49px;" id="el53cyt8zlu8s" class="animable"></polygon><polygon points="345.13 299.51 355.03 308.42 292.6 375.47 282.69 366.56 345.13 299.51" style="fill: rgb(255, 255, 255); transform-origin: 318.86px 337.49px;" id="elv3kubkiwx4f" class="animable"></polygon></g></g></g><g id="freepik--speech-bubble--inject-1" class="animable animator-active" style="transform-origin: 514.235px 92.0246px;"><path d="M510.32,103.78a1.85,1.85,0,0,1-1.13-1.63l-.4-9.28a1.86,1.86,0,0,1,2.29-1.9,5.82,5.82,0,0,0,4.52-.89,5.21,5.21,0,0,0,2.33-3.42,5.33,5.33,0,0,0-1.12-4,6,6,0,0,0-3.94-2.37,7,7,0,0,0-7.1,5,1.87,1.87,0,0,1-3.6-1,10.76,10.76,0,0,1,11.13-7.77,9.66,9.66,0,0,1,6.49,3.83,9.13,9.13,0,0,1,1.83,6.87,9,9,0,0,1-4,5.92,9.72,9.72,0,0,1-5.06,1.65l.31,7.16a1.87,1.87,0,0,1-2.6,1.79Z" style="fill: rgb(55, 71, 79); transform-origin: 511.916px 90.1901px;" id="elhrchnnwev4" class="animable"></path><path d="M513.06,107.58a1.53,1.53,0,1,1-1.63-1.42A1.52,1.52,0,0,1,513.06,107.58Z" style="fill: rgb(55, 71, 79); transform-origin: 511.534px 107.686px;" id="elqnwk56a67u" class="animable"></path><path d="M478.19,90.69a4.68,4.68,0,0,0,.09-.6c0-.44.11-1,.19-1.79a21.67,21.67,0,0,1,.49-2.88c.13-.56.2-1.18.4-1.81s.4-1.31.62-2a34.49,34.49,0,0,1,5-9.53,33.5,33.5,0,0,1,10.51-9.14,33,33,0,0,1,7.41-3.06,33.55,33.55,0,0,1,8.55-1.12A33.16,33.16,0,0,1,516,59c.77.08,1.53.28,2.3.41a17.12,17.12,0,0,1,2.3.56A32,32,0,0,1,529.49,64a33.44,33.44,0,0,1,13.22,16.6,32.74,32.74,0,0,1,2,11.41,32.16,32.16,0,0,1-2.09,11.74l-.45,1.14-.06.15.06.15c2.51,5.77,5,11.44,7.35,16.93l.42-.48-15-5.75-.18-.07-.15.14a33.49,33.49,0,0,1-14.14,8.16,33.31,33.31,0,0,1-27-4.19,34.17,34.17,0,0,1-8.43-7.85,33.21,33.21,0,0,1-6.4-15.34c-.12-1-.22-1.84-.31-2.6s0-1.38-.05-1.91,0-.88,0-1.17a.2.2,0,1,0-.06,0c0,.29,0,.68,0,1.17s0,1.17,0,1.93.17,1.63.27,2.62a35.77,35.77,0,0,0,1.71,7.06,36.61,36.61,0,0,0,4.58,8.5,34.47,34.47,0,0,0,8.49,8,33.75,33.75,0,0,0,27.41,4.38A34,34,0,0,0,535,116.48l-.33.07,15,5.78.75.29-.33-.77c-2.38-5.49-4.84-11.15-7.34-16.93v.29l.46-1.17a32.7,32.7,0,0,0,2.14-12,33.45,33.45,0,0,0-2-11.66,34,34,0,0,0-13.51-16.91,32.3,32.3,0,0,0-9.12-4.1,15.89,15.89,0,0,0-2.34-.55c-.78-.14-1.55-.34-2.33-.41a34.39,34.39,0,0,0-4.61-.26,33.56,33.56,0,0,0-8.68,1.18,34.19,34.19,0,0,0-7.51,3.14,33.57,33.57,0,0,0-10.57,9.35,34.2,34.2,0,0,0-4.93,9.68c-.21.72-.41,1.41-.59,2a17.6,17.6,0,0,0-.38,1.83,19,19,0,0,0-.42,2.9c-.06.77-.1,1.36-.13,1.8A2.54,2.54,0,0,0,478.19,90.69Z" style="fill: rgb(38, 50, 56); transform-origin: 514.235px 92.0246px;" id="elmhw2414f5fh" class="animable"></path></g><defs>     <filter id="active" height="200%">         <feMorphology in="SourceAlpha" result="DILATED" operator="dilate" radius="2"></feMorphology>                <feFlood flood-color="#32DFEC" flood-opacity="1" result="PINK"></feFlood>        <feComposite in="PINK" in2="DILATED" operator="in" result="OUTLINE"></feComposite>        <feMerge>            <feMergeNode in="OUTLINE"></feMergeNode>            <feMergeNode in="SourceGraphic"></feMergeNode>        </feMerge>    </filter>    <filter id="hover" height="200%">        <feMorphology in="SourceAlpha" result="DILATED" operator="dilate" radius="2"></feMorphology>                <feFlood flood-color="#ff0000" flood-opacity="0.5" result="PINK"></feFlood>        <feComposite in="PINK" in2="DILATED" operator="in" result="OUTLINE"></feComposite>        <feMerge>            <feMergeNode in="OUTLINE"></feMergeNode>            <feMergeNode in="SourceGraphic"></feMergeNode>        </feMerge>            <feColorMatrix type="matrix" values="0   0   0   0   0                0   1   0   0   0                0   0   0   0   0                0   0   0   1   0 "></feColorMatrix>    </filter></defs></svg>